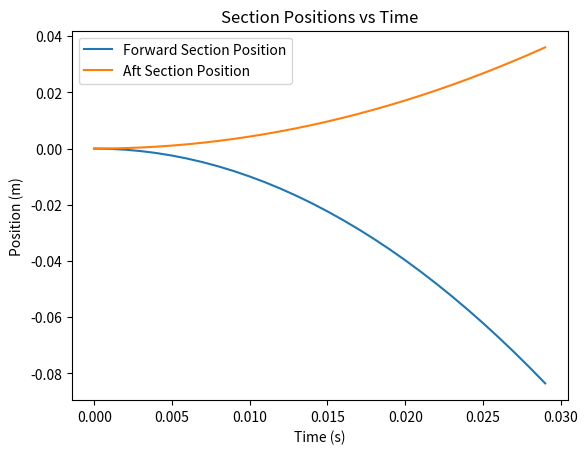
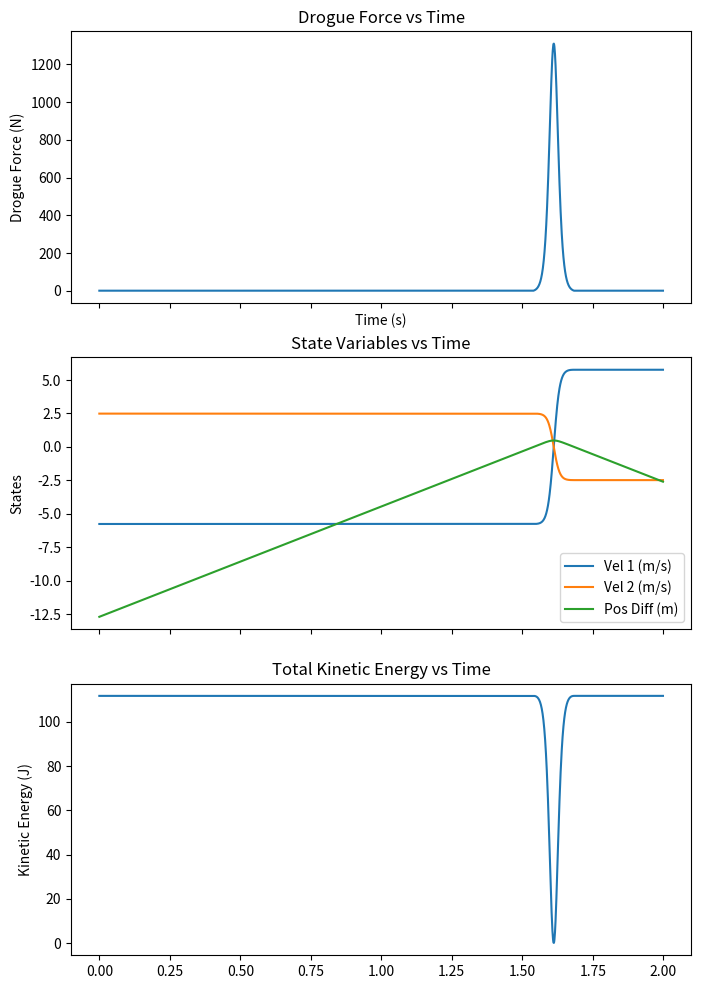

Here is the Python script that generated these plots, in order:
import numpy as np
import scipy.integrate as spi
import matplotlib.pyplot as plt

shock_cord_length = 12.7 # Shock Cord Length (m)
exit_velocity = 8.32 # Exit Velocity (m/s)
#exit_velocity = 10 # Exit Velocity (m/s)
t_vec = np.arange(0, 2, 0.001) # (s)
m1 = 4.7 # (kg) forward section
m2 = 10.9 # (kg) aft section
p_force = 934 # (N) force from blackpowder
coupler_length = 0.127 # (m)

def initial_dynamics(t, x):
    return np.array([x[2], x[3], -p_force/m1, p_force/m2])

def separation_event(t, y): # stops integration when it returns 0
    return coupler_length - (y[1] - y[0])

separation_event.terminal = True
separation_event.direction = -1

ic_sol = spi.solve_ivp(initial_dynamics, (0, t_vec[-1]), np.array([0, 0, 0, 0]), events = separation_event, method='RK45', t_eval=t_vec, max_step=0.01)
forward_vel = (ic_sol.y.T[:, 2])[-1]
aft_vel = (ic_sol.y.T[:, 3])[-1]

fig1, ax1 = plt.subplots()
ax1.plot(ic_sol.t, ic_sol.y.T[:, 0], label = 'Forward Section Position')
ax1.plot(ic_sol.t, ic_sol.y.T[:, 1], label = 'Aft Section Position')
ax1.set_ylabel('Position (m)')
ax1.set_title('Section Positions vs Time')
ax1.set_xlabel('Time (s)')
ax1.legend()

x_0 = np.array([0, 0, forward_vel, aft_vel])  # [pos_x, pos_y, vel_x, vel_y]

def get_spring_force(distance, rest_length):

    extension = abs(distance) - rest_length

    if extension < 0:
        return 0

    return (5.588 * np.exp(11.457 * abs(extension)) - 5.588) * np.sign(distance)

def get_xdot(t, x):
    spring_force = get_spring_force(x[1] - x[0], shock_cord_length)
    return np.array([x[2], x[3], spring_force/m1, -spring_force/m2])

sol = spi.solve_ivp(get_xdot, (0, t_vec[-1]), x_0, method='RK45', t_eval=t_vec, max_step=0.01)

output_force = [get_spring_force(pos[1] - pos[0], shock_cord_length) for pos in sol.y.T]
pos_diff = sol.y.T[:, 1] - sol.y.T[:, 0] - shock_cord_length
E_masses = 0.5 * m1 * sol.y.T[:, 2]**2 + 0.5 * m2 * sol.y.T[:, 3]**2

fig, axs = plt.subplots(3, 1, figsize=(8, 12), sharex=True)

axs[0].plot(sol.t, output_force)
axs[0].set_ylabel('Drogue Force (N)')
axs[0].set_title('Drogue Force vs Time')
axs[0].set_xlabel('Time (s)')

axs[1].plot(sol.t, sol.y.T[:, 2:])
axs[1].plot(sol.t, pos_diff)
axs[1].set_ylabel('States')
axs[1].set_title('State Variables vs Time')
axs[1].legend(['Vel 1 (m/s)', 'Vel 2 (m/s)', 'Pos Diff (m)'])

axs[2].plot(sol.t, E_masses)
axs[2].set_ylabel('Kinetic Energy (J)')
axs[2].set_title('Total Kinetic Energy vs Time')
plt.show()